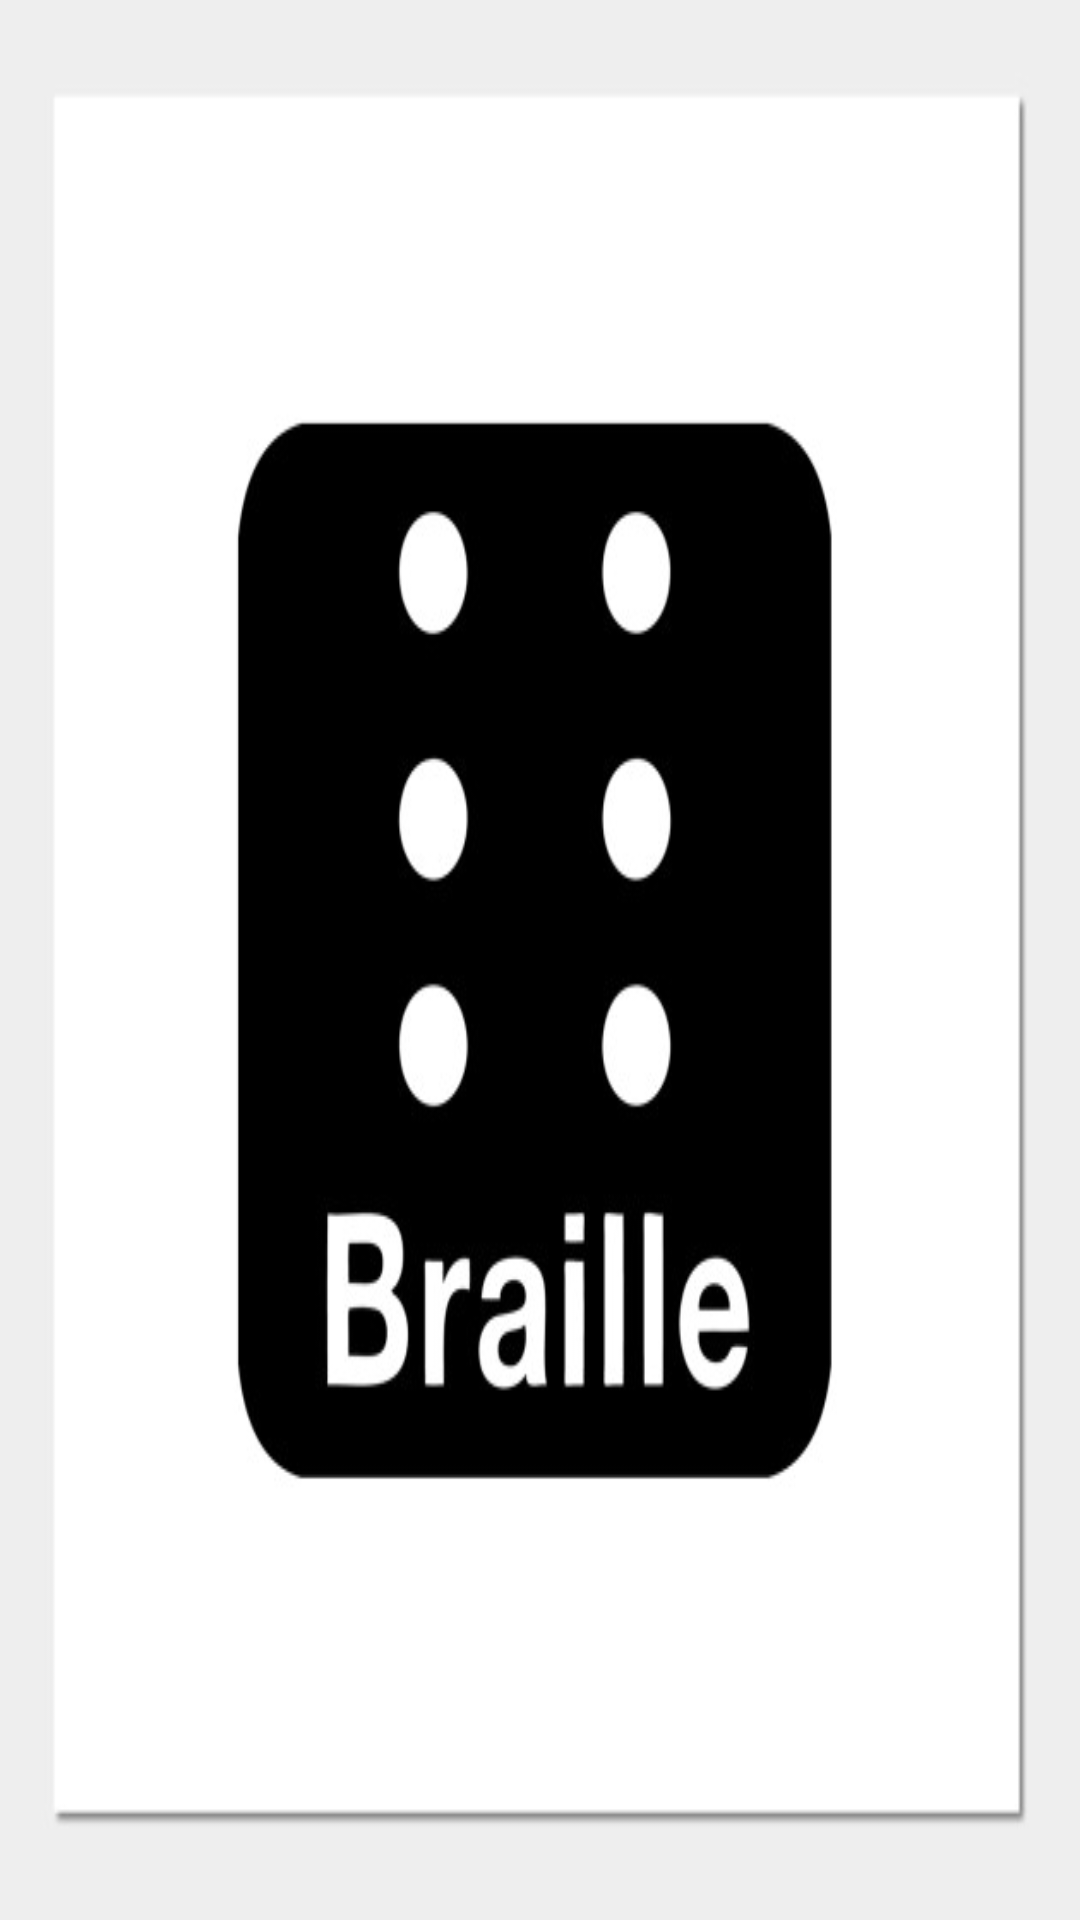

Android layout source for this screen:
<!-- AndroidManifest.xml: application theme Theme.Braille -->
<!-- res/layout/activity_splash_screen.xml -->
<?xml version="1.0" encoding="utf-8"?>
<androidx.appcompat.widget.LinearLayoutCompat
    xmlns:android="http://schemas.android.com/apk/res/android"
    xmlns:app="http://schemas.android.com/apk/res-auto"
    xmlns:tools="http://schemas.android.com/tools"
    android:layout_width="350dp"
    android:layout_height="320dp"
    android:background="@drawable/braillelogo"
    android:layout_gravity="center"
    tools:context=".splashScreen">

</androidx.appcompat.widget.LinearLayoutCompat>
<!-- resources referenced by this layout -->
<resources>
  <!-- drawable braillelogo: jpg bitmap (drawable, 19852 bytes) -->
  <style name="Theme.Braille" parent="Theme.MaterialComponents.DayNight.DarkActionBar">
          
          <item name="colorPrimary">@color/purple_500</item>
          <item name="colorPrimaryVariant">@color/black</item>
          <item name="colorOnPrimary">@color/white</item>
          
          <item name="colorSecondary">@color/teal_200</item>
          <item name="colorSecondaryVariant">@color/teal_700</item>
          <item name="colorOnSecondary">@color/black</item>
          
          <item name="android:statusBarColor" tools:targetApi="l">?attr/colorPrimaryVariant</item>
          
      </style>
  <!-- not gathered from this repository: default colours our renderer supplied (Android Studio template values) -->
  <color name="purple_500">#FF6200EE</color>
  <color name="teal_200">#FF03DAC5</color>
  <color name="teal_700">#FF018786</color>
  <color name="black">#FF000000</color>
  <color name="white">#FFFFFFFF</color>
</resources>
